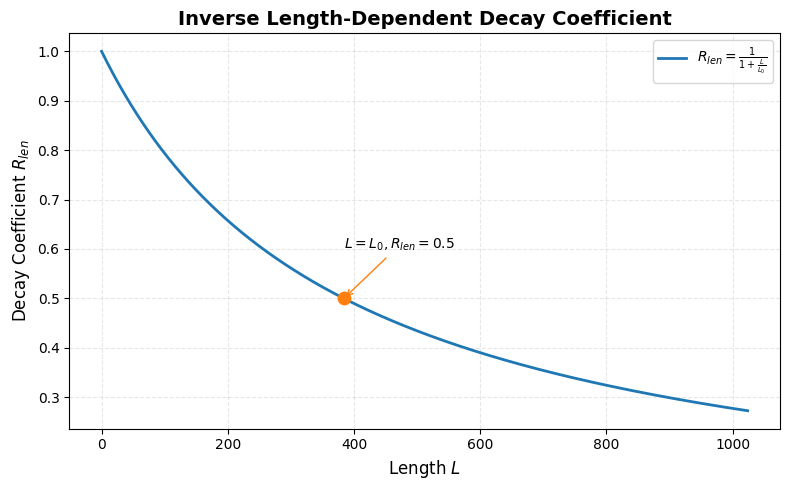

This chart was generated by the following Python code:

import numpy as np
import matplotlib.pyplot as plt

def length_dependent_decay(L, L0):
    """
    Calculate the length-dependent decay coefficient R_len.
    
    Parameters:
    L (np.ndarray): Independent variable, representing length
    L0 (float): Characteristic length parameter
    
    Returns:
    np.ndarray: Decay coefficient values
    """
    return 1 / (1 + L / L0)

plt.style.use('default')
L0 = 384
L = np.linspace(0, 1024, 1024)
R_len = length_dependent_decay(L, L0)

fig, ax = plt.subplots(figsize=(8, 5))
ax.plot(L, R_len, color='#1f77b4', linewidth=2, label=r'$R_{len} = \frac{1}{1 + \frac{L}{L_0}}$')

char_L = L0
char_R = 1 / (1 + char_L / L0)
ax.scatter(char_L, char_R, color='#ff7f0e', s=80, zorder=5)
ax.annotate(r'$L=L_0, R_{len}=0.5$',
            xy=(char_L, char_R),
            xytext=(char_L + 0.2, char_R + 0.1),
            fontsize=10,
            arrowprops=dict(arrowstyle='->', color='#ff7f0e'))

ax.set_xlabel('Length $L$', fontsize=12)
ax.set_ylabel('Decay Coefficient $R_{len}$', fontsize=12)
ax.set_title('Inverse Length-Dependent Decay Coefficient', fontsize=14, fontweight='bold')

ax.grid(True, alpha=0.3, linestyle='--')
ax.legend(fontsize=10)

plt.tight_layout()
plt.savefig('vis_inverse_decay_curve.png', dpi=300, bbox_inches='tight')
plt.close()
